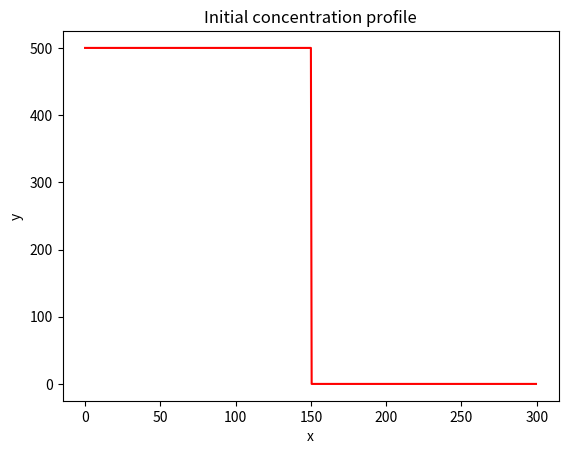
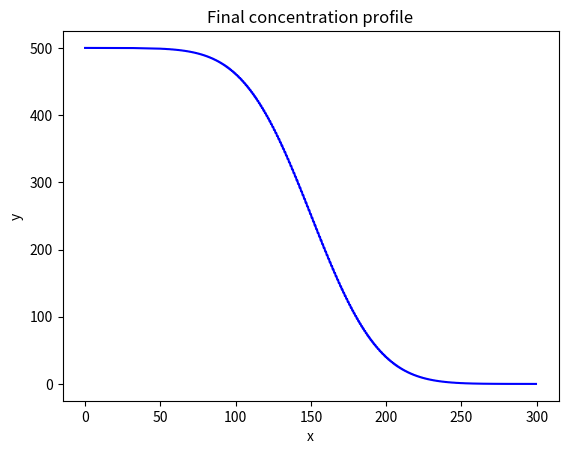

Write the Python code that produced these figures, in order.
import numpy as np
import matplotlib.pyplot as plt


def calculate_stable_time_step(dx, diffusivity):
    return 0.5 * dx**2 / diffusivity


def plot_profile(x, y, color="r", title=None):
    plt.figure()
    plt.plot(x, y, color)
    plt.xlabel("x")
    plt.ylabel("y")
    plt.title(title)


D = 100
Lx = 300

dx = 0.5
x = np.arange(start=0, stop=Lx, step=dx)
nx = len(x)

C = np.zeros_like(x)
C_left = 500
C_right = 0
C[x <=Lx//2] = C_left
C[x > Lx//2] = C_right

plot_profile(x, C, title="Initial concentration profile")
plt.savefig("initial_profile.png")

nt = 5000
dt = calculate_stable_time_step(dx, D)

for t in range(0, nt):

	C[1:-1] += D * dt / dx ** 2 * (C[:-2] - 2*C[1:-1] + C[2:])
    
plot_profile(x, C, color="b", title="Final concentration profile")
plt.savefig("final_profile.png")
